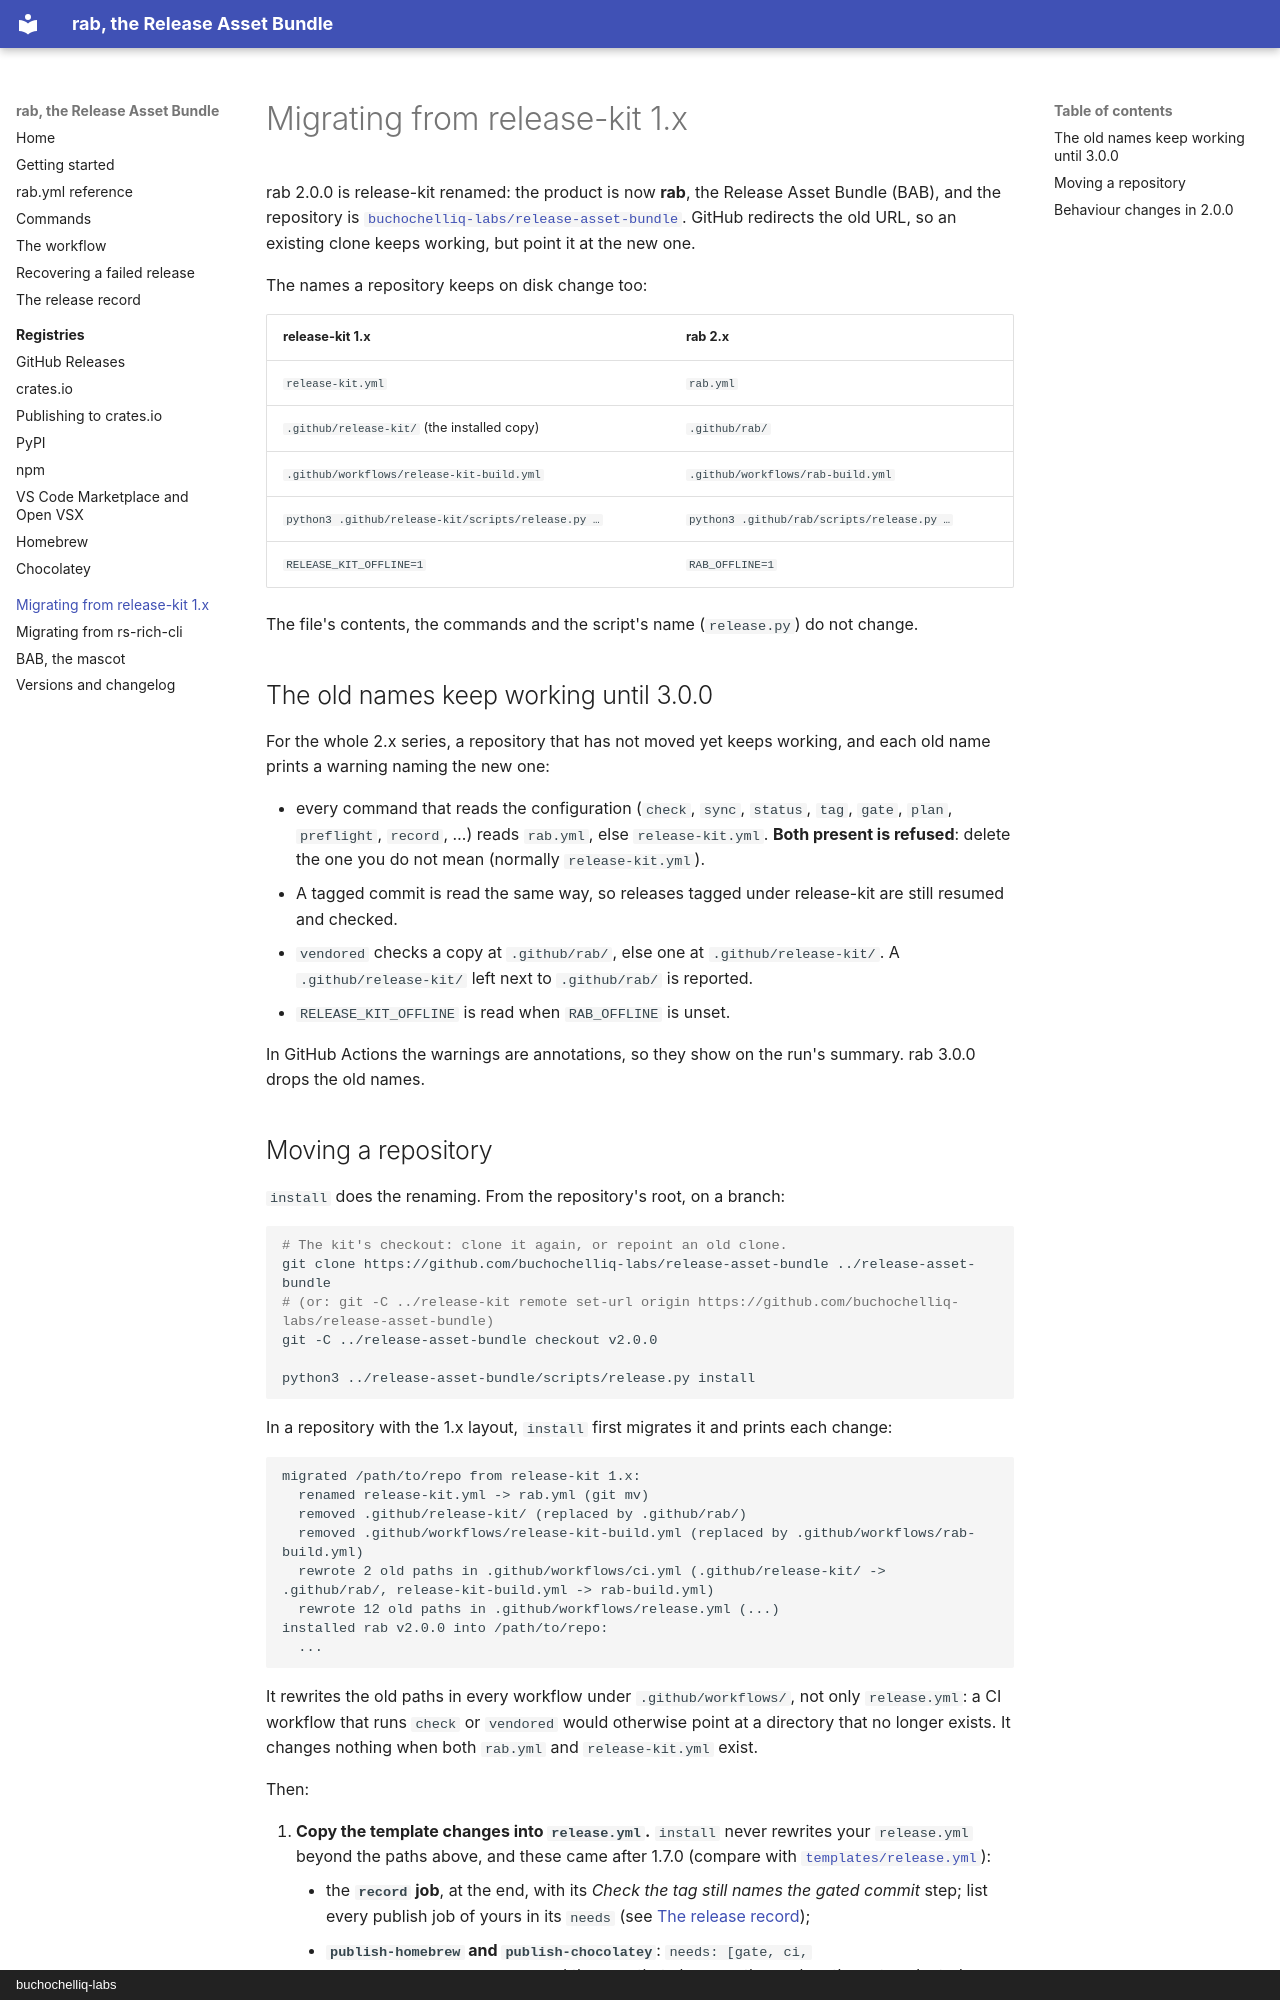

repository: buchochelliq-labs/release-asset-bundle · page: migrating-to-rab/index.html · generator: mkdocs · copyright: buchochelliq-labs

# Migrating from release-kit 1.x

rab 2.0.0 is release-kit renamed: the product is now **rab**, the Release Asset
Bundle (BAB), and the repository is
[`buchochelliq-labs/release-asset-bundle`](https://github.com/buchochelliq-labs/release-asset-bundle).
GitHub redirects the old URL, so an existing clone keeps working, but point it
at the new one.

The names a repository keeps on disk change too:

| release-kit 1.x | rab 2.x |
|---|---|
| `release-kit.yml` | `rab.yml` |
| `.github/release-kit/` (the installed copy) | `.github/rab/` |
| `.github/workflows/release-kit-build.yml` | `.github/workflows/rab-build.yml` |
| `python3 .github/release-kit/scripts/release.py …` | `python3 .github/rab/scripts/release.py …` |
| `RELEASE_KIT_OFFLINE=1` | `RAB_OFFLINE=1` |

The file's contents, the commands and the script's name (`release.py`) do not
change.

## The old names keep working until 3.0.0

For the whole 2.x series, a repository that has not moved yet keeps working,
and each old name prints a warning naming the new one:

- every command that reads the configuration (`check`, `sync`, `status`,
  `tag`, `gate`, `plan`, `preflight`, `record`, …) reads `rab.yml`, else
  `release-kit.yml`. **Both present is refused**: delete the one you do not
  mean (normally `release-kit.yml`).
- A tagged commit is read the same way, so releases tagged under release-kit
  are still resumed and checked.
- `vendored` checks a copy at `.github/rab/`, else one at
  `.github/release-kit/`. A `.github/release-kit/` left next to
  `.github/rab/` is reported.
- `RELEASE_KIT_OFFLINE` is read when `RAB_OFFLINE` is unset.

In GitHub Actions the warnings are annotations, so they show on the run's
summary. rab 3.0.0 drops the old names.
